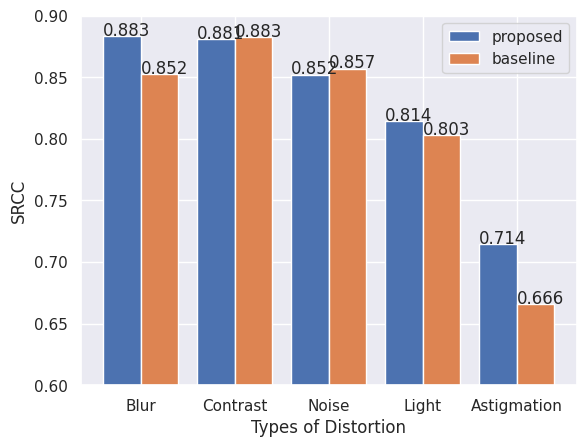

Reproduce this figure in Python.
"""-----------------------------------------------------
创建时间 :  2020/6/24  17:18
说明    :
todo   :
-----------------------------------------------------"""
# -*- coding: utf-8 -*-
"""-----------------------------------------------------
创建时间 :  2020/6/24  16:59
说明    :
todo   :  
-----------------------------------------------------"""
# -*- coding: utf-8 -*-
import matplotlib.pyplot as plt
import matplotlib
import numpy as np
import seaborn as sns

sns.set(style='darkgrid')
# matplotlib.rcParams['font.sans-serif'] = ['SimHei']
# matplotlib.rcParams['axes.unicode_minus'] = False

label_list = ['Blur', 'Contrast', 'Noise', 'Light', 'Astigmation']
num_list1 = [0.8833, 0.8811, 0.8520, 0.8144, 0.7143]  # , 0.9130
num_list2 = [0.8524, 0.8827, 0.8568, 0.8028, 0.6659]  #, 0.8957
num_list3 = np.array(num_list1) - np.array(num_list2)
x = range(len(num_list1))

verticalBias = 6e-4

ALPHA = 1
WIDTH = 0.4
rects1 = plt.bar(x=[i-WIDTH/2 for i in x], height=num_list1, width=WIDTH, alpha=ALPHA, label="proposed")
plt.text(0-WIDTH, num_list1[0] + verticalBias, '%.3f' % num_list1[0])
plt.text(1-WIDTH, num_list1[1] + verticalBias, '%.3f' % num_list1[1])
plt.text(2-WIDTH, num_list1[2] + verticalBias, '%.3f' % num_list1[2])
plt.text(3-WIDTH, num_list1[3] + verticalBias, '%.3f' % num_list1[3])
plt.text(4-WIDTH, num_list1[4] + verticalBias, '%.3f' % num_list1[4])
# plt.text(5-WIDTH, num_list1[5] + verticalBias, '%.3f' % num_list1[5])




rects2 = plt.bar(x=[i+WIDTH/2 for i in x], height=num_list2, width=WIDTH, alpha=ALPHA,  label="baseline")
plt.text(0, num_list2[0] + verticalBias, '%.3f' % num_list2[0])
plt.text(1, num_list2[1] + verticalBias, '%.3f' % num_list2[1])
plt.text(2, num_list2[2] + verticalBias, '%.3f' % num_list2[2])
plt.text(3, num_list2[3] + verticalBias, '%.3f' % num_list2[3])
plt.text(4, num_list2[4] + verticalBias, '%.3f' % num_list2[4])
# plt.text(5, num_list2[5] + verticalBias, '%.3f' % num_list2[5])



plt.ylim(0.6, 0.9)
plt.ylabel("SRCC")
plt.xticks(x, label_list)
plt.xlabel("Types of Distortion")
# plt.title("某某公司")
plt.legend()
plt.savefig('不同失真类型上的提升.png', dpi=600, bbox_inches='tight')
plt.show()